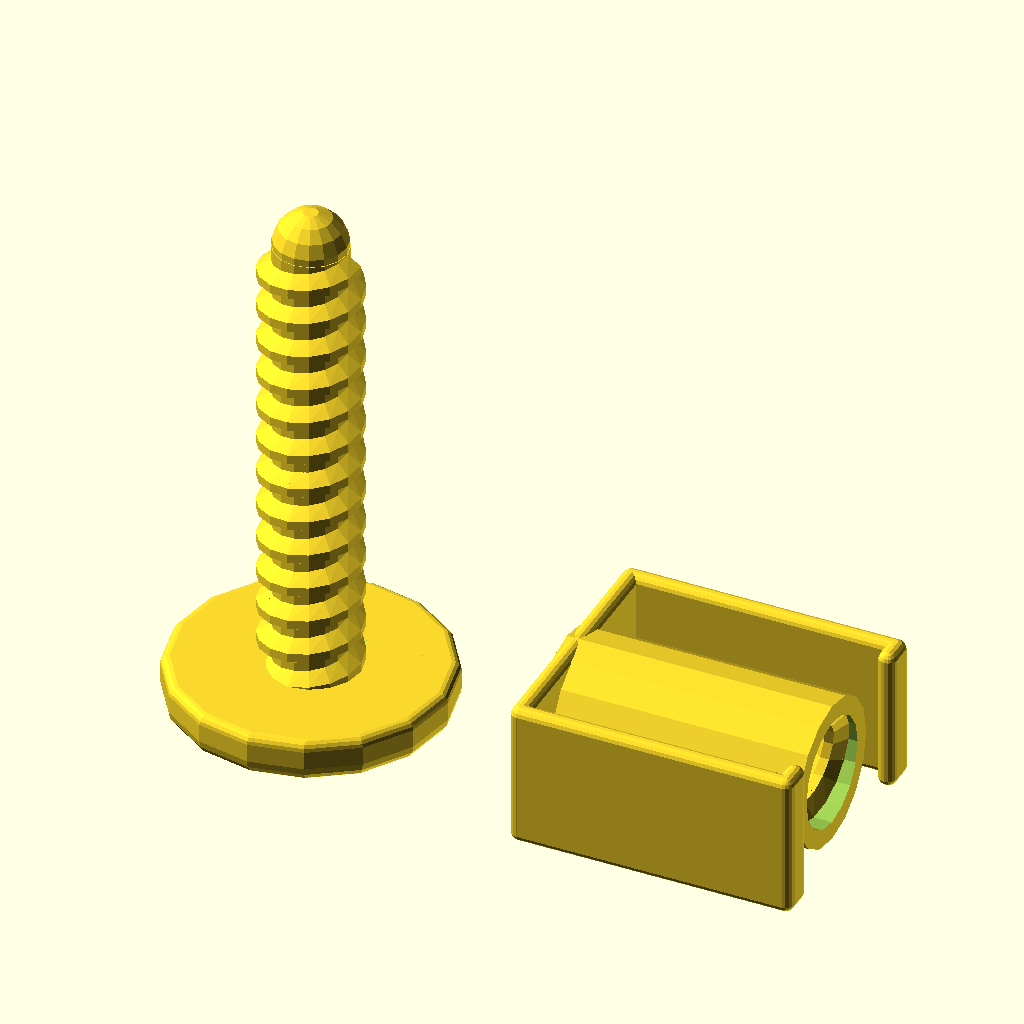
Cell 1: rendered with the file's own defaults.
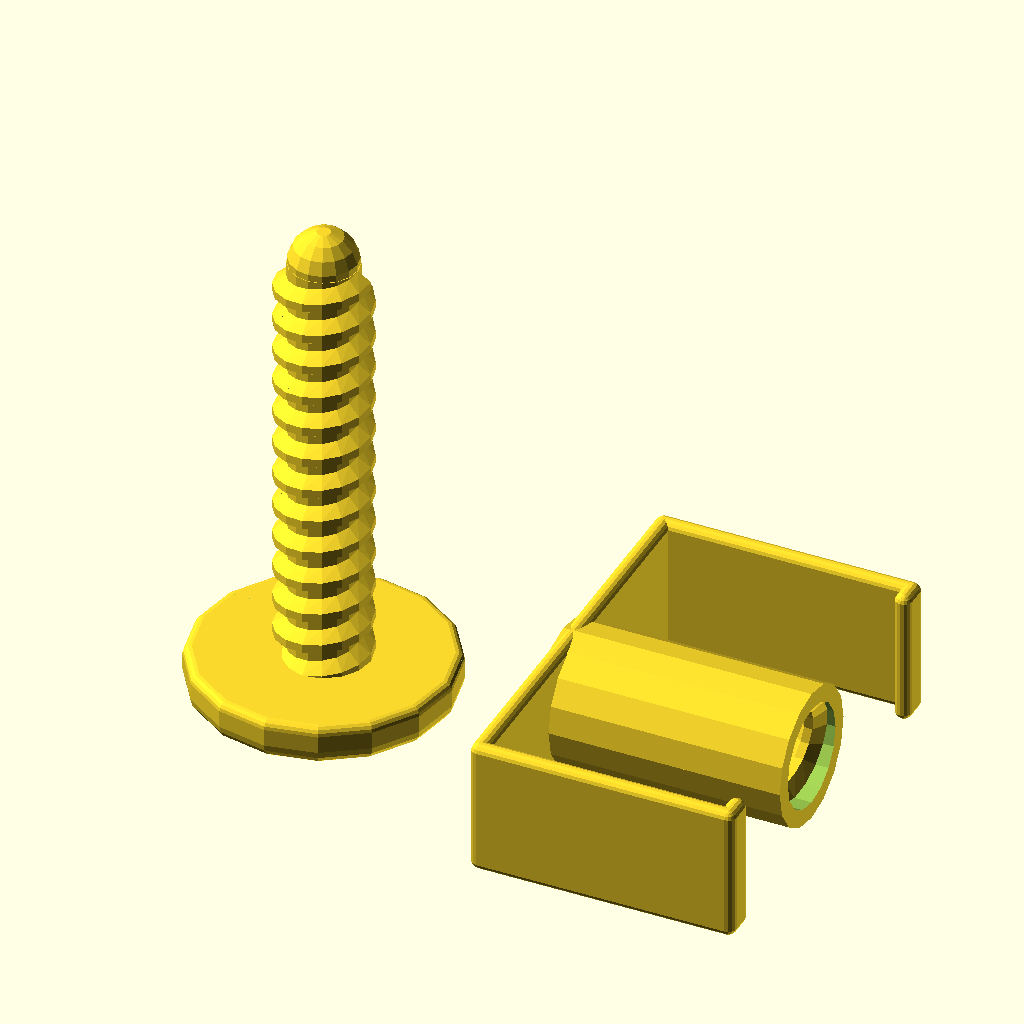
Cell 2 — grillGap set to 40, the other parameters unchanged.
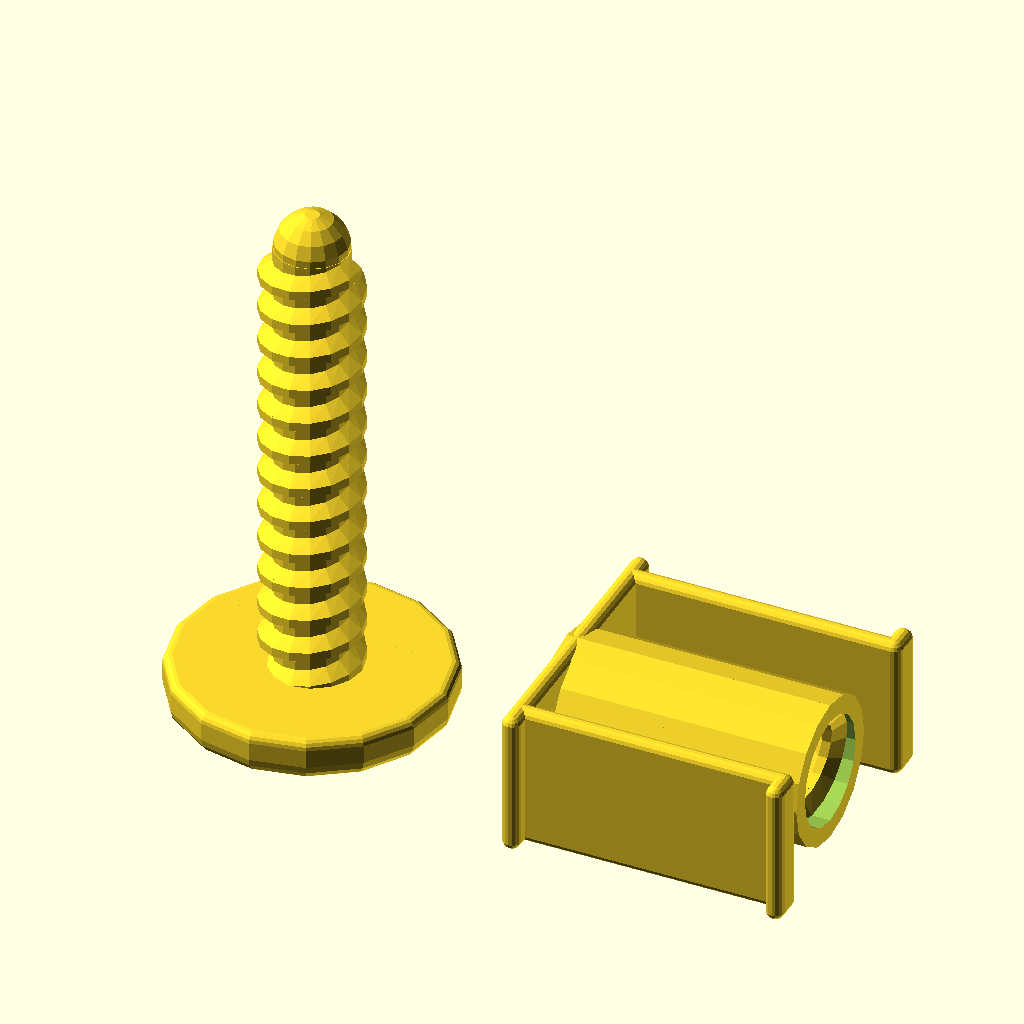
Cell 3: grillWall = 4 (everything else at default).
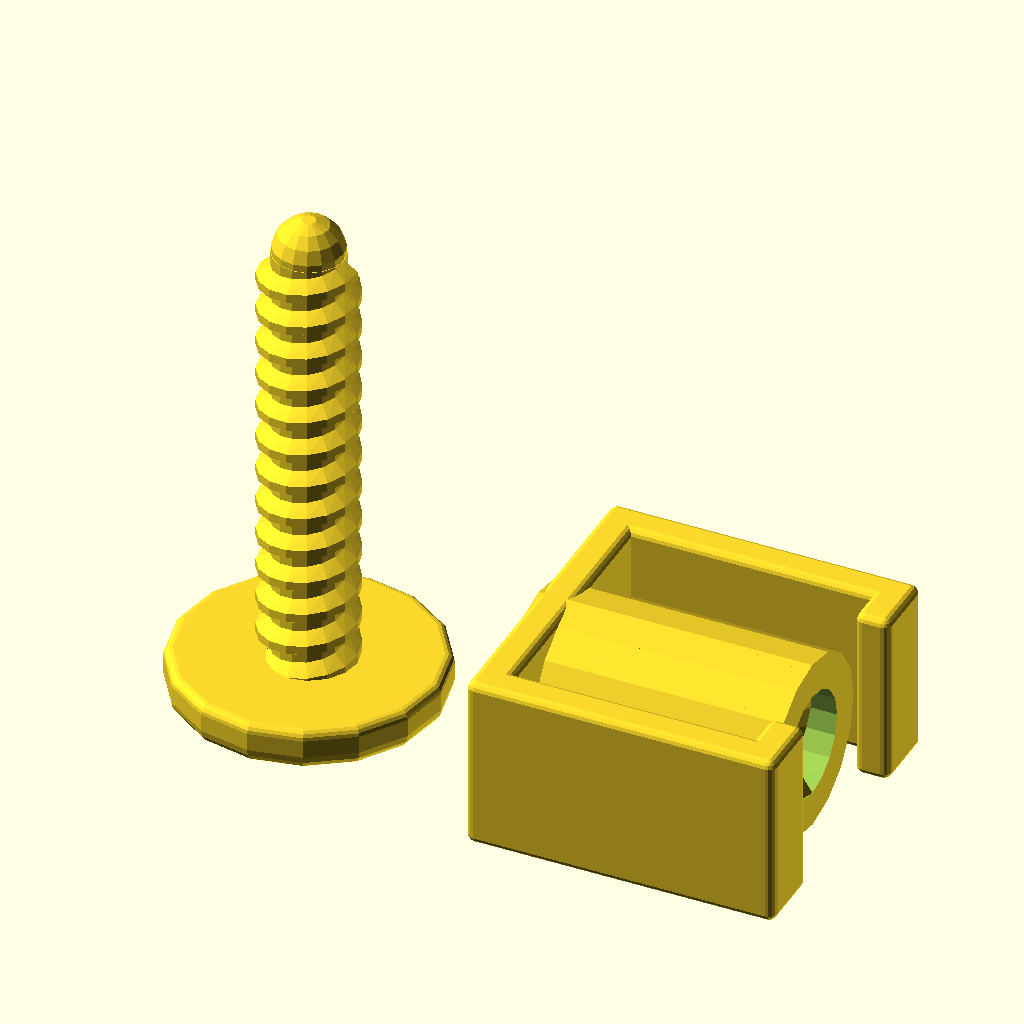
Cell 4: the same model with wall = 4.
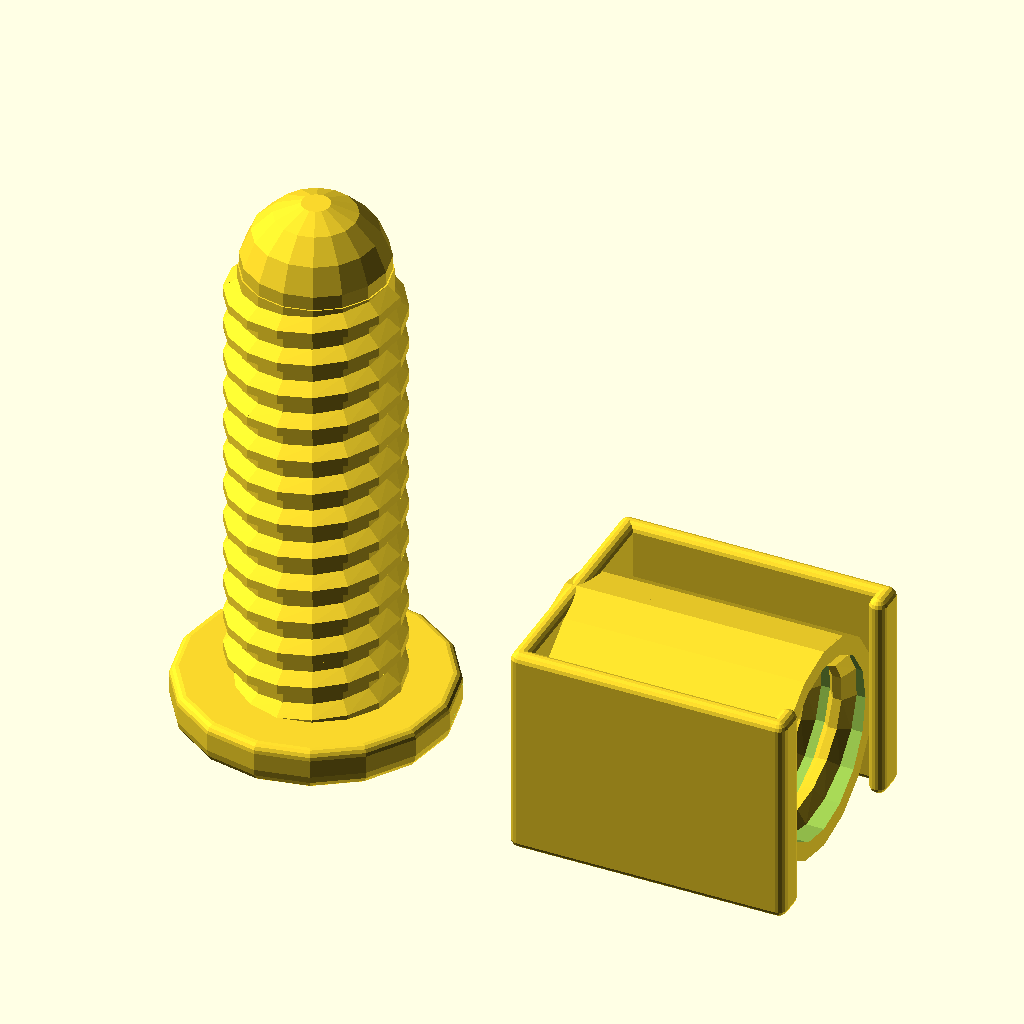
Cell 5: bolt = 16 (everything else at default).
All cells are drawn from the same view direction (rotation 55°, 0°, 25°, orthographic, colour scheme Cornfield), but the view is re-fitted for each cell, so position and scale can differ between cells as well as the parameter.
Source of the model, inputs/thingiverse/files/thing-3951666/files/Car-grill-fastener.scad:
//$fs=0.2;
//$fa=3;
$fn=16;

grillGap=20;
grillWall=2;
grillDepth=25+2;

wall=2;
tip=2;

bolt=8;
boltL=50;
boltHead=[30,5];
threadW=2;
pitch=4;
threadGap=0.5;

w=bolt+2*threadW+2*wall;
f=1;
chamfer=30;

//////////////////////////////////////////////////////

bolt();
nut();

//////////////////////////////////////////////////////
module nut(){
	tr([-wall,0,bolt/2+threadW+wall],[0,90,0]) nutThread([bolt,bolt+2*threadW],pitch,grillDepth+wall,gap=threadGap,wall=wall);


	difference(){
		cubeRounded([wall,grillGap+2*grillWall+2*wall,w],r=[f,f,f],center=[2,1,0]);
		
		tr([-50,0,bolt/2+threadW+wall],[0,90,0]) cylinder(d=bolt+2*threadW,h=100);
	}

	for(y=[-wall/2-wall-grillGap/2,wall/2+wall+grillGap/2]){
		t([-wall,y,0]) cubeRounded([grillDepth+2*wall,wall,w],r=[f,f,f],center=[0,1,0]);
	}

	for(m=[0,1]){
		mirror([0,m,0]) t([grillDepth,-grillGap/2-grillWall-wall,0]) cubeRounded([wall,wall+tip,w],r=[f,f,f],center=[0,0,0]);
	}
}

module bolt(){
	t([-boltHead[0],0,0]){
		boltThread([bolt,bolt+2*threadW],pitch,h=boltL+boltHead[1],gap=threadGap,wall=-1);

		t([0,0,boltL+boltHead[1]]) sphere(d=bolt);
		
		cylinderRounded(d=[0,boltHead[0]],h=boltHead[1],r=[0,2*f,0,f],chamfer=chamfer);
		
	}
}
//////////////////////////////////////////////////////

//////////////////////////////////
module cylinderRounded(d=[20,40],h=30,center=false,r=[0,0,0,0],chamfer=0){
	t([0,0,-h/2* (center?1:0)])
	rotate_extrude(convexity = 10)
	{
		//square
		difference(){
			t([d[0]/2,0,0]) square([(d[1]-d[0])/2,h]);
			if(r[0]>0) t([d[0]/2,0,0]) square([r[0],r[0]]);
			if(r[1]>0) t([d[1]/2-r[1],0,0]) square([r[1],r[1]]);
			if(r[2]>0) t([d[0]/2,h-r[2],0]) square([r[2],r[2]]);
			if(r[3]>0) t([d[1]/2-r[3],h-r[3],0]) square([r[3],r[3]]);
		}
		
		//corners
		
		if(r[0]>0){
			intersection(){
				t([d[0]/2+r[0], r[0], 0]) circle(r = r[0]);
				t([d[0]/2,0,0]) square([r[0],r[0]]);
			}
			polygon([[d[0]/2+r[0],0],[d[0]/2+r[0]-r[0]*cos(90-chamfer),r[0]-r[0]*sin(90-chamfer)],[d[0]/2+r[0]-r[0]*cos(90-chamfer)+tan(90-chamfer)*(r[0]-r[0]*sin(90-chamfer)),0]]);
		} else {
			difference(){
				t([d[0]/2+r[0], 0, 0]) square([-r[0],-r[0]]);
				t([d[0]/2+r[0], -r[0], 0]) circle(r = -r[0]);
			}
		}
		
		if(r[1]>0){
			intersection(){
				t([d[1]/2-r[1], r[1], 0]) circle(r = r[1]);
				t([d[1]/2-r[1],0,0]) square([r[1],r[1]]);
			}
			polygon([[d[1]/2-r[1],0],[d[1]/2-r[1]+r[1]*cos(90-chamfer),r[1]-r[1]*sin(90-chamfer)],[d[1]/2-r[1]+r[1]*cos(90-chamfer)-tan(90-chamfer)*(r[1]-r[1]*sin(90-chamfer)),0]]);
		} else {
			difference(){
				t([d[1]/2, 0, 0]) square([-r[1],-r[1]]);
				t([d[1]/2-r[1], -r[1], 0]) circle(r = -r[1]);
			}
		}
		
		if(r[2]>0){
			intersection(){
				t([d[0]/2+r[2], h-r[2], 0]) circle(r = r[2]);
				t([d[0]/2,h-r[2],0]) square([r[2],r[2]]);
			}
		} else {
			difference(){
				t([d[0]/2+r[2], h+r[2], 0]) square([-r[2],-r[2]]);
				t([d[0]/2+r[2], h+r[2], 0]) circle(r = -r[2]);
			}
		}

		if(r[3]>0){
			intersection(){
				t([d[1]/2-r[3], h-r[3], 0]) circle(r = r[3]);
				t([d[1]/2-r[3],h-r[3],0]) square([r[3],r[3]]);
			}
		} else {
			difference(){
				t([d[1]/2, h+r[3], 0]) square([-r[3],-r[3]]);
				t([d[1]/2-r[3], h+r[3], 0]) circle(r = -r[3]);
			}
		}		
	}
}

module boltThread(d=[5,10],pitch=2,h=10,gap=0.2,wall=1,toothH=-1,direction=1){
	tH=(toothH==-1)?(pitch/4):toothH;
	iT=pitch/2-tH;
	w=wall<0?d[0]/2:min(wall,d[0]/2);
	
	twist_convex(pitch,(h+iT)/pitch-1,direction){
		polygon([[d[0]/2-w,0],[d[0]/2,0],[d[1]/2-gap,iT],[d[1]/2-gap,iT+tH],[d[0]/2,2*iT+tH],[d[0]/2-w,2*iT+tH]]);
	}

	difference(){
		cylinder(d=d[0],h=h);
		translate([0,0,-h]) cylinder(d=d[0]-2*w,h=3*h);
	}
}

module nutThread(d=[5,10],pitch=2,h=10,toothH=-1,gap=0,wall=1,direction=1){
	tH=toothH==-1?pitch/4:toothH;
	iT=pitch/2-tH;
	
	twist_convex(pitch,(h+iT)/pitch-1,direction){
		polygon([[d[1]/2+wall,0], [d[1]/2,0], [d[0]/2+gap,iT], [d[0]/2+gap,iT+tH], [d[1]/2,2*iT+tH], [d[1]/2+wall,2*iT+tH]]);
	}
	
	difference(){
		cylinder(d=d[1]+2*wall,h=h);
		translate([0,0,-h]) cylinder(d=d[1],h=3*h);
	}
}

module twist_convex(pitch=10,rotations=1,direction=1,$fn=$fn){
	not=0.001;
	s=direction!=0?1:-1;
	for(i=[0:$fn*rotations-1]){
		translate([0,0,i/$fn*pitch]) r(direction*i*(360/$fn)) hull(){
			r([90,0,0]) linear_extrude(not) children();
			translate([0,0,pitch/$fn]) r([90,0,direction*(360/$fn)]) linear_extrude(
		not) children();
		}
	}
}

module cubeRounded(	
	size=[3,3,3],
	r=[0,0,0],
	r0=[-1,-1,-1],
	r1=[-1,-1,-1],
	r2=[-1,-1,-1],
	r3=[-1,-1,-1],
	r4=[-1,-1,-1],
	r5=[-1,-1,-1],
	r6=[-1,-1,-1],
	r7=[-1,-1,-1],
	chamfer=[0,0,0,0],
	chamferAngle=60,
	center=[0,0,0],
	not=0.00001
){
	module halfTriangle3D(angle=45,h=10,z=10){
		linear_extrude(z) halfTriangle(angle,h);
	}

	module halfTriangle(angle=45,h=10){
		r=angle;
		base=h*tan(r);
		sidex=2.1*base*cos(r);
		sidey=h/cos(r)+base;
		
		intersection(){
			tr([base,0,0],[0,0,r]) t([-sidex,0,0]) square([sidex,sidey]);
			square([2.2*base,1.1*h]);
		}
	}
	
	function sat3(a) = [max(not,a.x),max(not,a.y),max(not,a.z)];
	function chg(a, b) = (a.x==-1 && a.y==-1 && a.z==-1) ? b : a;

	_r0 = sat3(chg(r0, r));
	_r1 = sat3(chg(r1, r));
	_r2 = sat3(chg(r2, r));
	_r3 = sat3(chg(r3, r));
	_r4 = sat3(chg(r4, r));
	_r5 = sat3(chg(r5, r));
	_r6 = sat3(chg(r6, r));
	_r7 = sat3(chg(r7, r));
	
	module cubeR(){
		hull(){
			t(_r0) scale(_r0) intersection(){
				sphere(1);
				mirror([1,0,0]) mirror([0,1,1]) cube(1);
			}
			
			t([size.x-_r1.x,_r1.y,_r1.z]) scale(_r1) intersection(){
				sphere(1);
				mirror([0,1,1]) cube(1);
			}
			
			t([_r2.x,size.y-_r2.y,_r2.z]) scale(_r2) intersection(){
				sphere(1);
				mirror([1,0,1]) cube(1);
			}
			
			t([size.x-_r3.x,size.y-_r3.y,_r3.z]) scale(_r3) intersection(){
				sphere(1);
				mirror([0,0,1]) cube(1);
			}

			t([_r4.x,_r4.y,size.z-_r4.z]) scale(_r4) intersection(){
				sphere(1);
				mirror([1,1,0]) cube(1);
			}
			
			t([size.x-_r5.x,_r5.y,size.z-_r5.z]) scale(_r5) intersection(){
				sphere(1);
				mirror([0,1,0]) cube(1);
			}

			t([_r6.x,size.y-_r6.y,size.z-_r6.z]) scale(_r6) intersection(){
				sphere(1);
				mirror([1,0,0]) cube(1);
			}
			
			t([size.x-_r7.x,size.y-_r7.y,size.z-_r7.z]) scale(_r7) intersection(){
				sphere(1);
				mirror([0,0,0]) cube(1);
			}
		}
		
		//chamfering
		if(chamfer[0]) r([0,90,0]) halfTriangle3D(90-chamferAngle,size.y/(chamfer[2]+1),size.x);
			
		if(chamfer[2]) tr([0,size.y,0],[0,90,0]) mirror([0,1,0]) halfTriangle3D(90-chamferAngle,size.y/(chamfer[0]+1),size.x);

		if(chamfer[1]) tr([0,size.y,0],[90,90,0]) halfTriangle3D(90-chamferAngle,size.x/(chamfer[3]+1),size.y);

		if(chamfer[3]) tr([size.x,size.y,0],[90,90,0]) mirror([0,1,0]) halfTriangle3D(90-chamferAngle,size.x/(chamfer[1]+1),size.y);
	}
	
	t([-size.x/2*center.x,-size.y/2*center.y,-size.z/2*center.z]) cubeR();
}


module t(v=[0,0,0]){translate(v) children();}
module r(a=[0,0,0],rp=[0,0,0]){translate(rp) rotate(a) translate(-rp) children();}
module tr(v=[0,0,0],a=[0,0,0],rp=[0,0,0]){t(v) r(a,rp) children();}
module rt(a=[0,0,0],rp=[0,0,0],v=[0,0,0]){r(a,rp) t(v) children();}
module u(){union() children();}
Customizer parameters (derived from the source; name, type, default, range or options):
grillGap: number, default 20
grillWall: number, default 2
wall: number, default 2
tip: number, default 2
bolt: number, default 8
boltL: number, default 50
boltHead: vector, default [30, 5]
threadW: number, default 2
pitch: number, default 4
threadGap: number, default 0.5
f: number, default 1
chamfer: number, default 30
